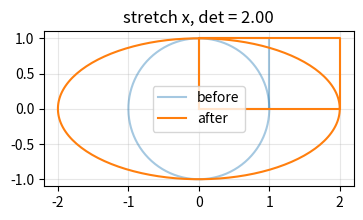
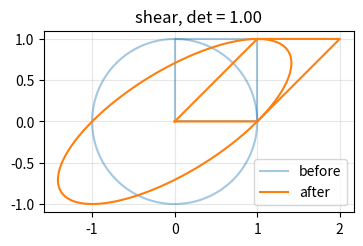
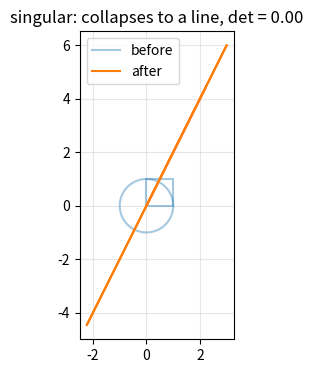

Recreate these plots in Python, in order.
import matplotlib.pyplot as plt
import numpy as np

rng = np.random.default_rng(42)
np.set_printoptions(precision=3, suppress=True)

def dot(a, b):
    total = 0.0
    for x, y in zip(a, b):
        total += x * y
    return total


def matmul(A, B):
    n, k = A.shape
    k2, m = B.shape
    assert k == k2, f"shape mismatch: {A.shape} @ {B.shape}"
    out = np.zeros((n, m))
    for i in range(n):
        for j in range(m):
            out[i, j] = dot(A[i, :], B[:, j])
    return out


a = np.array([1.0, 2.0, 3.0])
b = np.array([4.0, -5.0, 6.0])
A = rng.normal(size=(3, 4))
B = rng.normal(size=(4, 2))

print("dot:", dot(a, b), np.dot(a, b))
print("matmul matches:", np.allclose(matmul(A, B), A @ B))
cos = dot(a, b) / (np.linalg.norm(a) * np.linalg.norm(b))
print("cosine similarity:", round(cos, 3))

def transform_demo(A, title):
    theta = np.linspace(0, 2 * np.pi, 200)
    circle = np.vstack([np.cos(theta), np.sin(theta)])
    square = np.array([[0, 1, 1, 0, 0], [0, 0, 1, 1, 0]])
    _, ax = plt.subplots(figsize=(4, 4))
    ax.plot(*circle, "C0", alpha=0.4)
    ax.plot(*square, "C0", alpha=0.4, label="before")
    ax.plot(*(A @ circle), "C1")
    ax.plot(*(A @ square), "C1", label="after")
    ax.set_aspect("equal")
    ax.grid(alpha=0.3)
    ax.legend()
    ax.set_title(f"{title}, det = {np.linalg.det(A):.2f}")
    plt.show()


transform_demo(np.array([[2.0, 0.0], [0.0, 1.0]]), "stretch x")
transform_demo(np.array([[1.0, 1.0], [0.0, 1.0]]), "shear")
transform_demo(np.array([[1.0, 2.0], [2.0, 4.0]]), "singular: collapses to a line")

M = np.array([[2.0, 1.0], [1.0, 3.0]])
print("det:", np.linalg.det(M))
print("inverse:\n", np.linalg.inv(M))
print("M @ inv(M):\n", M @ np.linalg.inv(M))
print("rank:", np.linalg.matrix_rank(M))

S = np.array([[1.0, 2.0], [2.0, 4.0]])
print("singular det:", np.linalg.det(S), "rank:", np.linalg.matrix_rank(S))

x = np.array([3.0, -4.0])
print("L2:", np.linalg.norm(x), "L1:", np.linalg.norm(x, 1))

b = np.array([8.0, 13.0])
x = np.linalg.solve(M, b)
print("x:", x, "check:", M @ x)

n, d = 5, 3
X = rng.normal(size=(n, d))
w = np.array([0.5, -1.0, 2.0])
y_hat = X @ w
print("X shape:", X.shape, "w shape:", w.shape, "y_hat shape:", y_hat.shape)
print("row 0 by hand:", dot(X[0], w), "vs", y_hat[0])

try:
    A @ A
except ValueError as err:
    print("shape error:", str(err)[:60])

try:
    np.linalg.inv(S)
except np.linalg.LinAlgError as err:
    print("singular:", err)

# near singular: tiny determinant, huge condition number
N = np.array([[1.0, 2.0], [1.0, 2.0 + 1e-10]])
print("det:", np.linalg.det(N), "condition number:", f"{np.linalg.cond(N):.2e}")
